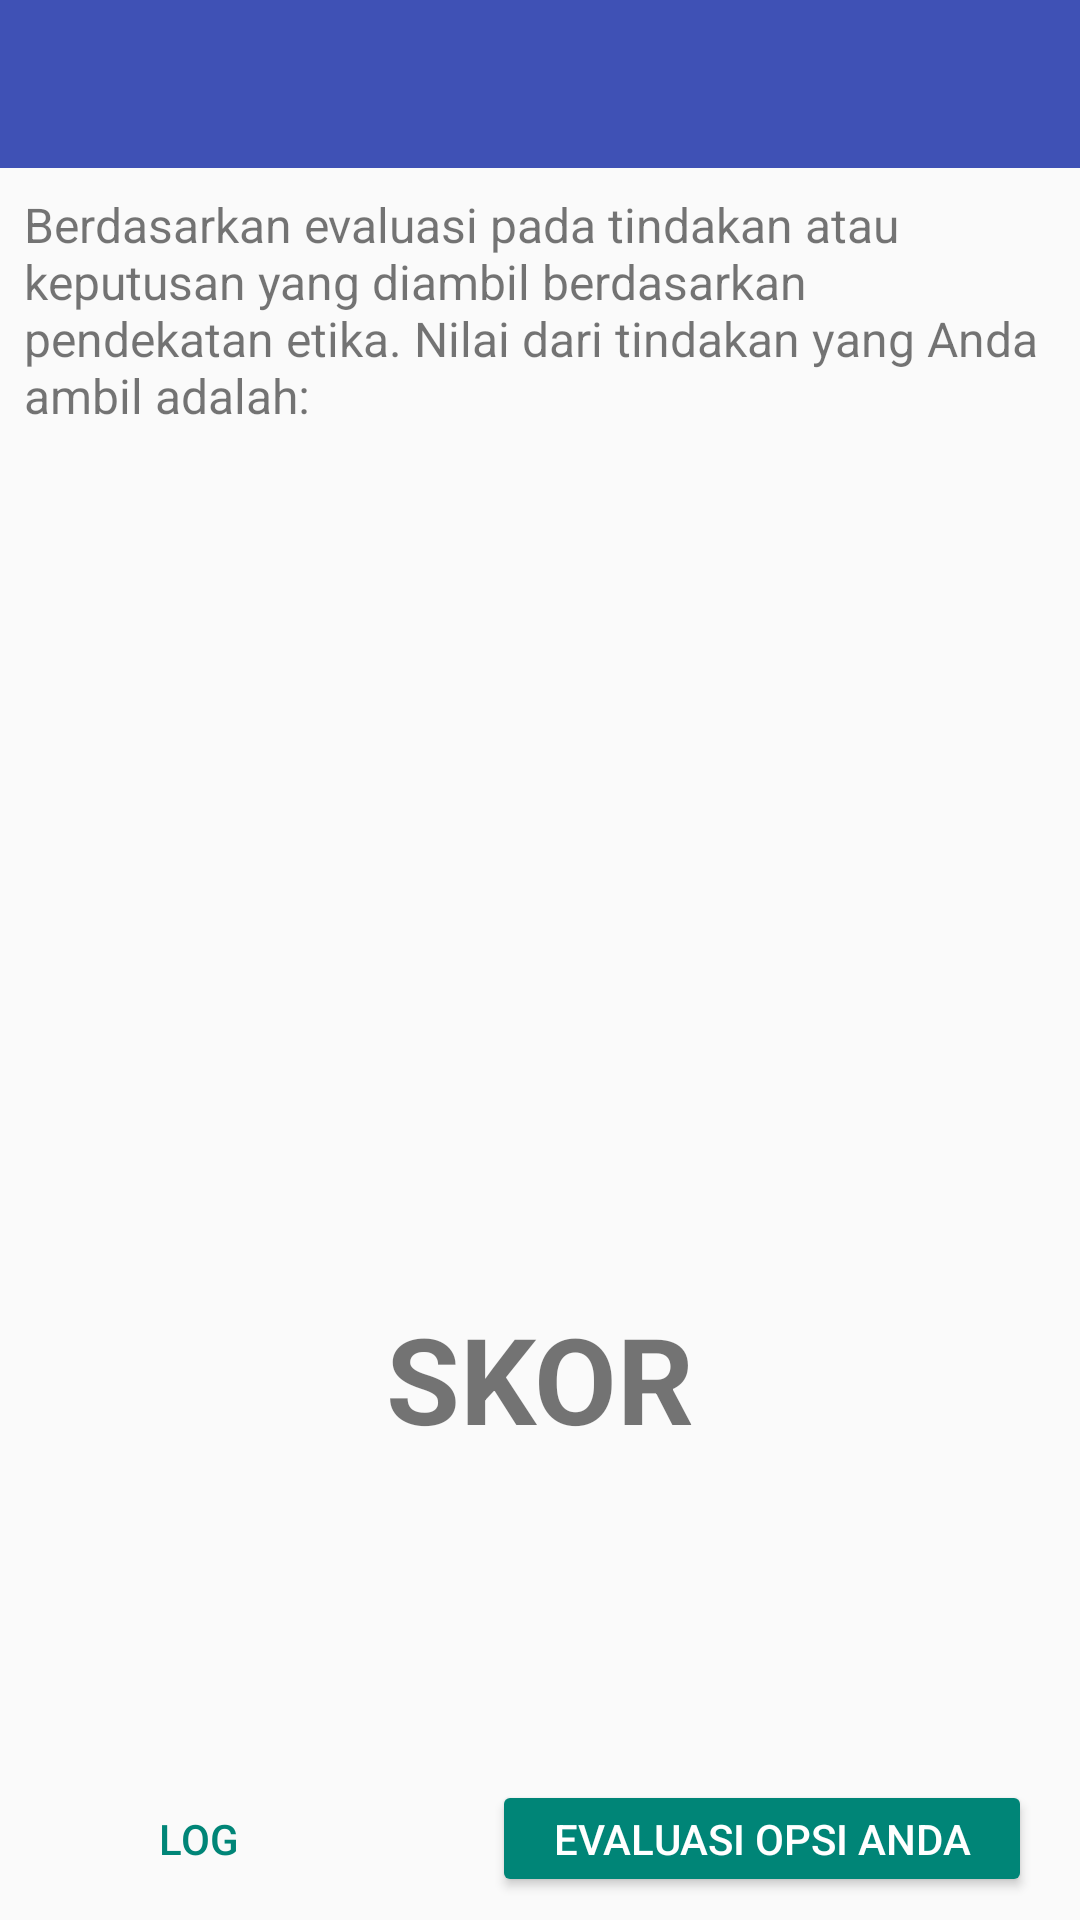

Android layout source for this screen:
<!-- AndroidManifest.xml: activity theme Theme.AppCompat.Light.NoActionBar -->
<!-- res/layout/activity_hasil.xml -->
<?xml version="1.0" encoding="utf-8"?>
<LinearLayout xmlns:android="http://schemas.android.com/apk/res/android"
    xmlns:app="http://schemas.android.com/apk/res-auto"
    android:layout_width="match_parent"
    android:layout_height="match_parent"
    android:orientation="vertical">

    <android.support.design.widget.AppBarLayout
        android:layout_width="match_parent"
        android:layout_height="wrap_content"
        android:theme="@style/ThemeOverlay.AppCompat.Dark.ActionBar">

        <android.support.v7.widget.Toolbar
            android:id="@+id/toolbare"
            android:layout_width="match_parent"
            android:layout_height="?android:attr/actionBarSize"
            android:background="@color/colorPrimary" />

    </android.support.design.widget.AppBarLayout>

    <LinearLayout
        android:layout_width="match_parent"
        android:layout_height="match_parent"
        android:orientation="vertical"
        android:padding="8dp">

        <TextView
            android:layout_width="match_parent"
            android:layout_height="wrap_content"
            android:text="@string/evaluasi"
            android:textSize="16sp" />

        <ScrollView
            android:layout_width="match_parent"
            android:layout_height="match_parent"
            android:layout_marginTop="10dp"
            android:layout_weight="0.2">

            <LinearLayout
                android:layout_width="match_parent"
                android:layout_height="wrap_content"
                android:orientation="vertical">

                <ImageView
                    android:id="@+id/image_hasil"
                    android:layout_width="match_parent"
                    android:layout_height="280dp"
                    android:layout_gravity="center" />

                <TextView
                    android:id="@+id/tv_skor"
                    android:layout_width="match_parent"
                    android:layout_height="wrap_content"
                    android:text="SKOR"
                    android:textAlignment="center"
                    android:textSize="40sp"
                    android:textStyle="bold" />

                <TextView
                    android:id="@+id/tv_evaluasi"
                    android:layout_width="match_parent"
                    android:layout_height="wrap_content"
                    android:fontFamily="serif"
                    android:textAlignment="center"
                    android:textSize="18sp"
                    android:textStyle="bold" />

            </LinearLayout>

        </ScrollView>

        <android.support.constraint.ConstraintLayout
            android:layout_width="match_parent"
            android:layout_height="match_parent"
            android:layout_weight="0.9">

            <android.support.v7.widget.AppCompatButton
                android:id="@+id/btn_log"
                style="@style/Base.Widget.AppCompat.Button.Borderless.Colored"
                android:layout_width="100dp"
                android:layout_height="wrap_content"
                android:layout_gravity="end|bottom"
                android:layout_marginStart="8dp"
                android:text="@string/log"
                app:layout_constraintStart_toStartOf="parent" />

            <android.support.v7.widget.AppCompatButton
                android:id="@+id/btn_evaluasi"
                style="@style/Widget.AppCompat.Button.Colored"
                android:layout_width="180dp"
                android:layout_height="wrap_content"
                android:layout_gravity="end|bottom"
                android:layout_marginEnd="8dp"
                android:text="@string/eval"
                app:layout_constraintEnd_toEndOf="parent" />

        </android.support.constraint.ConstraintLayout>

    </LinearLayout>


</LinearLayout>
<!-- resources referenced by this layout -->
<resources>
  <color name="colorPrimary">#3F51B5</color>
  <string name="eval">Evaluasi Opsi Anda</string>
  <string name="evaluasi">Berdasarkan evaluasi pada tindakan atau keputusan yang diambil berdasarkan pendekatan etika. Nilai dari tindakan yang Anda ambil adalah:</string>
  <string name="log">Log</string>
</resources>
